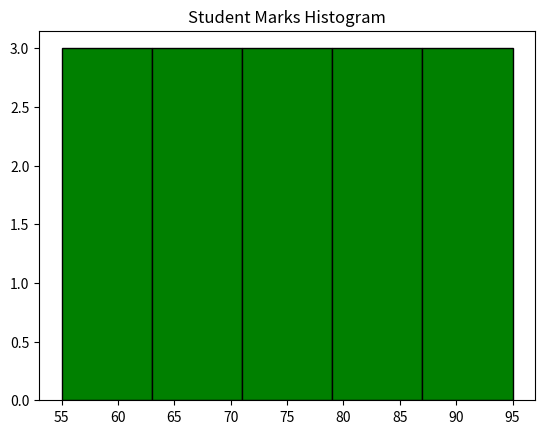

This figure's Python source:
import matplotlib.pyplot as plt

marks = [55,60,62,65,68,70,72,75,78,80,82,85,88,90,95]

plt.hist(marks,
         bins=5,
         color="green",
         edgecolor="black")

plt.title("Student Marks Histogram")
plt.show()
